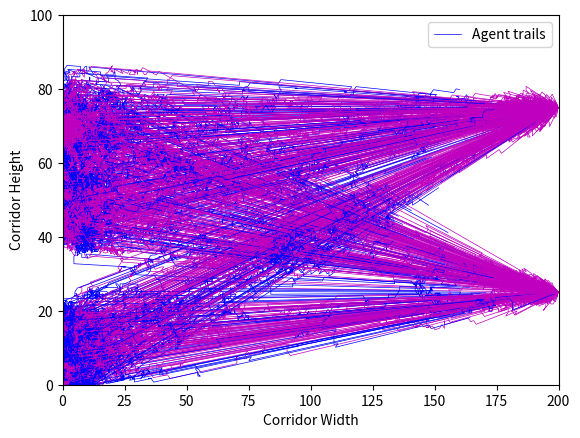
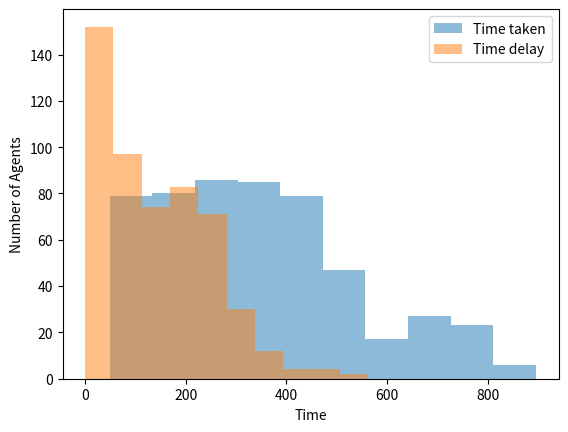

The script that saved these images, in order:
# -*- coding: utf-8 -*-
"""
Created on Tue Nov 20 15:25:27 2018

[redacted]
"""

        # sspmm.py
'''
StationSim (aka Mike's model) converted into python.

Todos:
multiprocessing
profile functions
'''

#%% INIT 
import numpy as np
from scipy.spatial import cKDTree
import matplotlib.pyplot as plt

def error(text='Self created error.'):
    from sys import exit
    print()
    exit(text)
    return


#%% MODEL
    
class Agent:

    def __init__(self, model, unique_id):
        """
        Initialise a new agent.
        
        PARAMETERS
          - model: a pointer to the station sim model that is creating this agent
        
        DESCRIPTION
        Creates a new agent and gives it a randomly chosen entrance, exit, and 
        desired speed. All agents start with active state 0 ('not started').
        Their initial location (** HOW IS LOCATION REPRESENTED?? **) is set
        to the location of the entrance that they are assigned to.
        """
        # Required
        self.unique_id = unique_id
        self.active = 0  # 0 Not Started, 1 Active, 2 Finished
        model.pop_active += 1
        # Location
        self.location = model.loc_entrances[np.random.randint(model.entrances)]
        self.location[1] += model.entrance_space * (np.random.uniform() - .5) # XXXX WHAT DOES THIS DO?
        self.loc_desire = model.loc_exits[np.random.randint(model.exits)]
        # Parameters
        self.time_activate = np.random.exponential(model.entrance_speed) # XXXX WHAT DOES THIS DO?
        self.speed_desire = max(np.random.normal(model.speed_desire_mean, model.speed_desire_std), 2*model.speed_min)
        self.speeds = np.arange(self.speed_desire, model.speed_min, -model.speed_step)# XXXX WHAT DOES THIS DO?
        if model.do_save:
            self.history_loc = []
        return

    def step(self, model):
        """
        Iterate the agent. If they are inactive then it checks to see if they
        should become active. If they are active then then move (see 
        self.move()) and, possibly, leave the model (see exit_query())).
        """
        if self.active == 0:
            self.activate(model)
        elif self.active == 1:
            self.move(model)
            self.exit_query(model)
            self.save(model)
        return

    def activate(self, model):
        """
        Test whether an agent should become active. This happens when the model
        time is greater than the agent's activate time.
        """
        if not self.active and model.time_id > self.time_activate:
            self.active = 1
            self.time_start = model.time_id
            self.time_expected = np.linalg.norm(self.location - self.loc_desire) / self.speed_desire
        return

    def move(self, model):
        """
        Move the agent towards their destination. If the way is clear then the
        agent moves the maximum distance they can given their maximum possible
        speed (self.speed_desire). If not, then they iteratively test smaller
        and smaller distances until they find one that they can travel to
        without causing a colision with another agent.
        """
        for speed in self.speeds:
            # Direct
            new_location = self.lerp(self.loc_desire, self.location, speed)
            if not self.collision(model, new_location):
                break
            elif speed == self.speeds[-1]:
                # Wiggle
                new_location = self.location + np.random.randint(-1, 1+1, 2)
        # Rebound
        within_bounds = all(model.boundaries[0] <= new_location) and all(new_location <= model.boundaries[1])
        if not within_bounds:
            new_location = np.clip(new_location, model.boundaries[0], model.boundaries[1])
        # Move
        self.location = new_location
        return

    def collision(self, model, new_location):
        """
        Detects whether a move to the new_location will cause a colision 
        (either with the model boundary or another agent).
        """
        within_bounds = all(model.boundaries[0] <= new_location) and all(new_location <= model.boundaries[1])
        if not within_bounds:
            collide = True
        elif self.neighbourhood(model, new_location):
            collide = True
        else:
            collide = False
        return collide

    def neighbourhood(self, model, new_location, do_kd_tree=True):
        """
        XXXX WHAT DOES THIS DO??
        
        PARMETERS
         - model:        the model that this agent is part of
         - new_location: the proposed new location that the agent will move to
                         (a XXXX - what kind of object/data is the location?)
         - do_kd_tree    whther to use a spatial index (kd_tree) (default true)
        """
        neighbours = False
        neighbouring_agents = model.tree.query_ball_point(new_location, model.separation)
        for neighbouring_agent in neighbouring_agents:
            agent = model.agents[neighbouring_agent]
            if agent.active == 1 and new_location[0] <= agent.location[0]:
                neighbours = True
                break
        return neighbours

    def lerp(self, loc1, loc2, speed):
        distance = np.linalg.norm(loc1 - loc2)
        loc = loc2 + speed * (loc1 - loc2) / distance
        return loc

    def exit_query(self, model):
        """
        Determine whether the agent should leave the model and, if so, 
        remove them. Otherwise do nothing.
        """
        if np.linalg.norm(self.location - self.loc_desire) < model.exit_space:
            self.active = 2
            model.pop_active -= 1
            model.pop_finished += 1
            if model.do_save:
                time_delta = model.time_id - self.time_start
                model.time_taken.append(time_delta)
                time_delta -= self.time_expected
                model.time_delayed.append(time_delta)
        return

    def save(self, model):
        if model.do_save:
            self.history_loc.append(self.location)
        return


class Model:

    def __init__(self, params):
        """
        Create a new model, reading parameters from a dictionary. 
        
        XXXX Need to document the required parameters.
        """
        self.params = (params,)
        [setattr(self, key, value) for key, value in params.items()]
        self.speed_step = (self.speed_desire_mean - self.speed_min) / 3  # Average number of speeds to check
        # Batch Details
        self.time_id = 0
        self.step_id = 0
        if self.do_save:
            self.time_taken = []
            self.time_delayed = []
        # Model Parameters
        self.boundaries = np.array([[0, 0], [self.width, self.height]])
        self.pop_active = 0
        self.pop_finished = 0
        # Initialise
        self.initialise_gates()
        self.agents = list([Agent(self, unique_id) for unique_id in range(self.pop_total)])
        return

    def step(self):
        if self.pop_finished < self.pop_total and self.step:
            self.kdtree_build()
            [agent.step(self) for agent in self.agents]
        self.time_id += 1
        self.step_id += 1
        return

    def initialise_gates(self):
        # Entrances
        self.loc_entrances = np.zeros((self.entrances, 2))
        self.loc_entrances[:, 0] = 0
        if self.entrances == 1:
            self.loc_entrances[0, 1] = self.height / 2
        else:
            self.loc_entrances[:, 1] = np.linspace(self.height / 4, 3 * self.height / 4, self.entrances)
        # Exits
        self.loc_exits = np.zeros((self.exits, 2))
        self.loc_exits[:, 0] = self.width
        if self.exits == 1:
            self.loc_exits[0, 1] = self.height / 2
        else:
            self.loc_exits[:, 1] = np.linspace(self.height / 4, 3 * self.height / 4, self.exits)
        return

    def kdtree_build(self):
        state = self.agents2state(do_ravel=False)
        self.tree = cKDTree(state)
        return

    def agents2state(self, do_ravel=True):
        state = [agent.location for agent in self.agents]
        if do_ravel:
            state = np.ravel(state)
        else:
            state = np.array(state)
        return state

    def state2agents(self, state):
        for i in range(len(self.agents)):
            self.agents[i].location = state[2 * i:2 * i + 2]
        return

    def batch(self):
        """
        Run the model.
        """
        for i in range(self.batch_iterations):
            self.step()
            if self.do_ani:
                self.ani()
            if self.pop_finished == self.pop_total:
                print('Everyone made it!')
                break
        if self.do_save:
            self.save_stats()
            self.save_plot()
        return

    def ani(self):
        plt.figure(1)
        plt.clf()
        for agent in self.agents:
            if agent.active == 1:
                plt.plot(*agent.location, '.k')#, markersize=4)
        plt.axis(np.ravel(self.boundaries, 'F'))
        plt.xlabel('Corridor Width')
        plt.ylabel('Corridor Height')
        plt.pause(1 / 30)
        return

    def save_ani(self):
        return

    def save_plot(self):
        # Trails
        plt.figure()
        for agent in self.agents:
            if agent.active == 0:
                colour = 'r'
            elif agent.active == 1:
                colour = 'b'
            else:
                colour = 'm'
            locs = np.array(agent.history_loc).T
            plt.plot(locs[0], locs[1], color=colour, linewidth=.5)
        plt.axis(np.ravel(self.boundaries, 'F'))
        plt.xlabel('Corridor Width')
        plt.ylabel('Corridor Height')
        plt.legend(['Agent trails'])
        # Time Taken, Delay Amount
        plt.figure()
        plt.hist(self.time_taken, alpha=.5, label='Time taken')
        plt.hist(self.time_delayed, alpha=.5, label='Time delay')
        plt.xlabel('Time')
        plt.ylabel('Number of Agents')
        plt.legend()

        plt.show()
        return

    def save_stats(self):
        print()
        print('Stats:')
        print('Finish Time: ' + str(self.time_id))
        print('Active / Finished / Total agents: ' + str(self.pop_active) + '/' + str(self.pop_finished) + '/' + str(self.pop_total))
        print('Average time taken: ' + str(np.mean(self.time_taken)) + 's')
        return
    
    
    @classmethod
    def run_defaultmodel(cls):
        """
        Run a model with some common parameters. Mostly used for testing.
        """
        model_params = {
            'width': 200,
            'height': 100,
            'pop_total': 700,
            'entrances': 3,
            'entrance_space': 2,
            'entrance_speed': .1,
            'exits': 2,
            'exit_space': 1,
            'speed_min': .1,
            'speed_desire_mean': 1,
            'speed_desire_std': 1,
            'separation': 2,
            'batch_iterations': 900,
            'do_save': True,
        'do_ani': False,
        }
        # Run the model
        Model(model_params).batch()


# If this is called from the command line then run a default model.
if __name__ == '__main__':
    Model.run_defaultmodel()